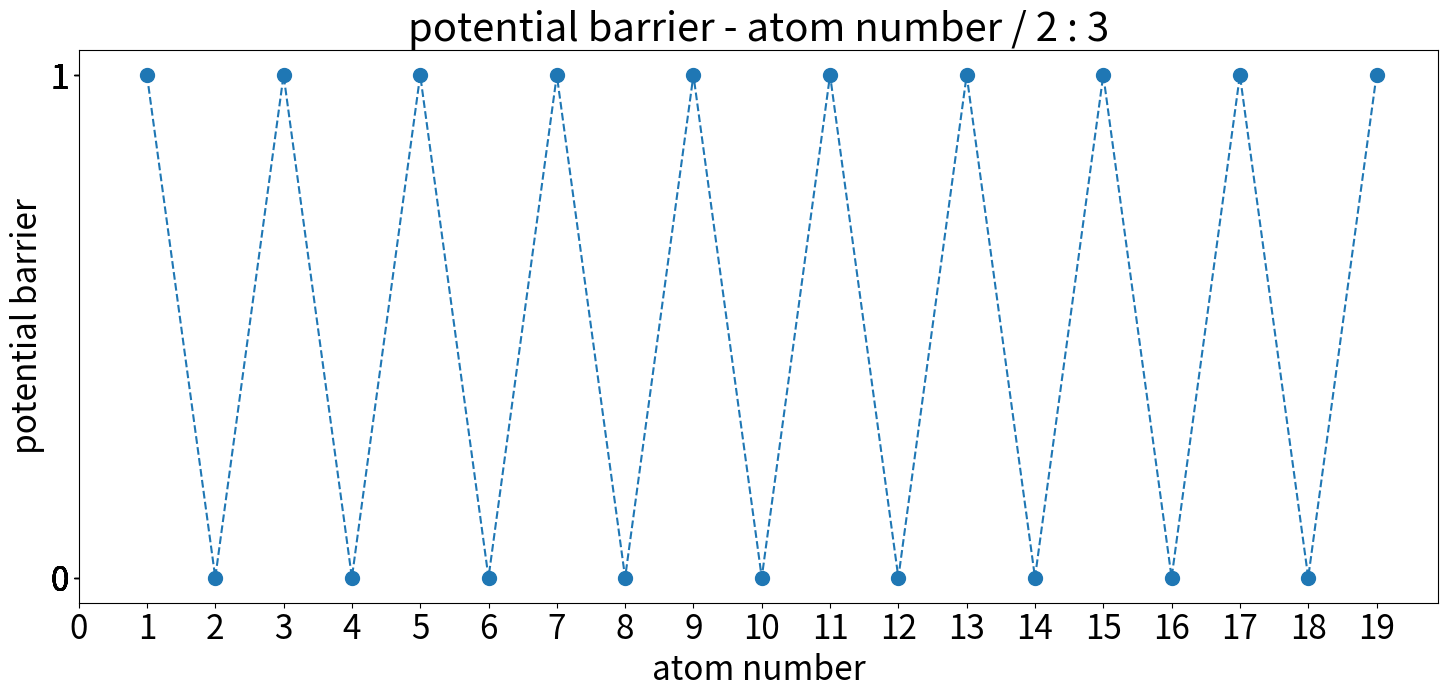

This chart was generated by the following Python code:
import numpy as np
import matplotlib.pyplot as plt
import matplotlib.cm as cm

# 여러 변수
lattice = 2
tip_lattice = 3

atom_N_cms = 20  # 계산할 원자개수(어디까지)

ax1_option = 0  # 0: 그냥 그리기, 1: 색상별로 그리기
cycle = 4  # ax1_option = 1일 때 색상 개수. 잘 나누면 일정한 값이 됨

plt.rcParams.update({'font.size': 24})
fig = plt.figure(figsize=(15, 7.5))
# 일단 그림
ax1 = fig.add_subplot(1, 1, 1, title=f"potential barrier - atom number / {lattice} : {tip_lattice}")

x_cut = 10000
ax1_x = []
ax1_y = []

print(lattice-tip_lattice)

for N_ in range(atom_N_cms):  # 계산할 원자수 인덱스 0, 1, 2, 3, 4에 대해
    sum_y = np.zeros(x_cut)  # potential profile 초기화
    for n in range(N_):  # 원자 1번에 대해 / 1, 2번에 대해 / 1, 2, 3번에 대해 / ...
        x_ = np.linspace(0, lattice, x_cut)  # [0, 0.01, 0.02, 0.03, ..., 2]
        x_cal = np.array([x - lattice/4 - n*(lattice-tip_lattice) for x in x_])  # [-1, -0.09, -0.08, ..., 1] 평행이동한거
        y_ = np.sin(2*np.pi/lattice * x_cal)/2  # [f(-1), f(-0.09), f(-0.08), ..., f(1)]
        sum_y += y_  # potential profile 누적
    potential_barrier = max(sum_y) - min(sum_y)
    ax1_x.append(N_)
    ax1_y.append(potential_barrier)
    print(f'{N_}th atom, potential barrier = {round(potential_barrier, 4)}')

if ax1_option == 1:
    cmap = cm.get_cmap('viridis', cycle)  # 7개의 색상을 가진 'viridis' colormap을 가져옵니다.
    for c in range(cycle):
        ax_x = [x for i, x in enumerate(ax1_x) if i % cycle == c]
        ax_y = [y for i, y in enumerate(ax1_y) if i % cycle == c]
        ax1.plot(ax_x, ax_y, linestyle='--', marker='.', color=cmap(c % cycle))
else:
    ax1.plot(ax1_x[1:], ax1_y[1:], linestyle='--', marker='o', markersize=10)

ax1.set_xlabel('atom number')
ax1.set_ylabel('potential barrier')
ax1.set_xticks(ax1_x)
ax1.set_yticks(ax1_y)

plt.tight_layout()
plt.show()
